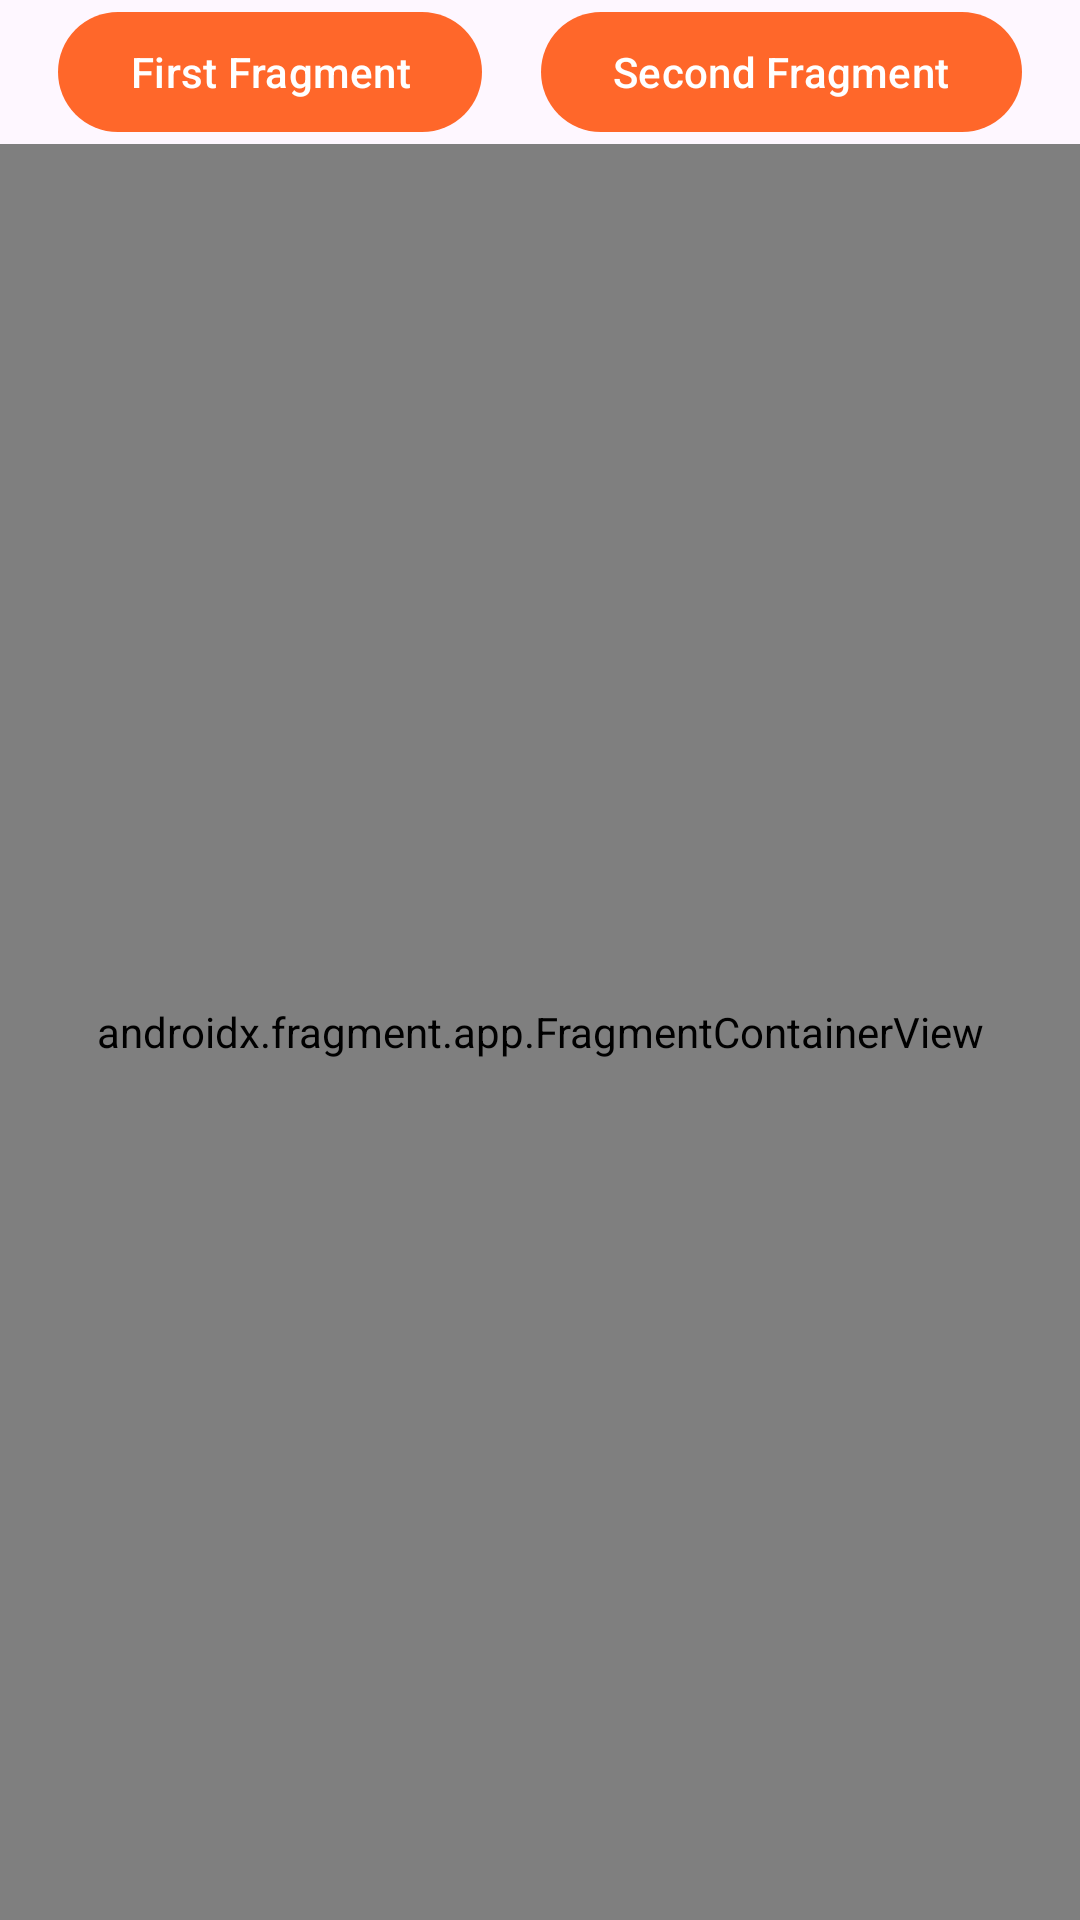

Android layout source for this screen:
<!-- AndroidManifest.xml: application theme Theme.KotlinBasics -->
<!-- res/layout/activity_fragment.xml -->
<?xml version="1.0" encoding="utf-8"?>
<androidx.constraintlayout.widget.ConstraintLayout xmlns:android="http://schemas.android.com/apk/res/android"
    xmlns:app="http://schemas.android.com/apk/res-auto"
    xmlns:tools="http://schemas.android.com/tools"
    android:id="@+id/main"
    android:layout_width="match_parent"
    android:layout_height="match_parent"
    tools:context=".FragmentActivity">
    <com.google.android.material.button.MaterialButton
        android:id="@+id/btnFrag1"
        android:layout_width="wrap_content"
        android:layout_height="wrap_content"
        app:layout_constraintHorizontal_chainStyle="spread"
        app:layout_constraintEnd_toStartOf="@id/btnFrag2"
        app:layout_constraintTop_toTopOf="parent"
        app:layout_constraintStart_toStartOf="parent"
        android:text="First Fragment"
        android:textColor="@color/white"/>
    <com.google.android.material.button.MaterialButton
        android:id="@+id/btnFrag2"
        android:text="Second Fragment"
        android:textColor="@color/white"
        android:layout_width="wrap_content"
        android:layout_height="wrap_content"
        app:layout_constraintTop_toTopOf="parent"
        app:layout_constraintStart_toEndOf="@id/btnFrag1"
        app:layout_constraintEnd_toEndOf="parent"/>

    <androidx.fragment.app.FragmentContainerView
        android:id="@+id/fragmentContainerView"
        android:name="androidx.navigation.fragment.NavHostFragment"
        android:layout_width="match_parent"
        android:layout_height="0dp"
        app:defaultNavHost="true"
        app:layout_constraintTop_toBottomOf="@id/btnFrag2"
        app:layout_constraintBottom_toBottomOf="parent"
        app:navGraph="@navigation/nav_graph"/>

</androidx.constraintlayout.widget.ConstraintLayout>
<!-- resources referenced by this layout -->
<resources>
  <color name="white">#FFFFFFFF</color>
  <style name="Theme.KotlinBasics" parent="Base.Theme.KotlinBasics" />
  <style name="Base.Theme.KotlinBasics" parent="Theme.Material3.DayNight.NoActionBar">
          
           <item name="colorPrimary">#FF672A</item>
          <item name="colorOnPrimary">#7AB5FF</item>
      </style>
</resources>
